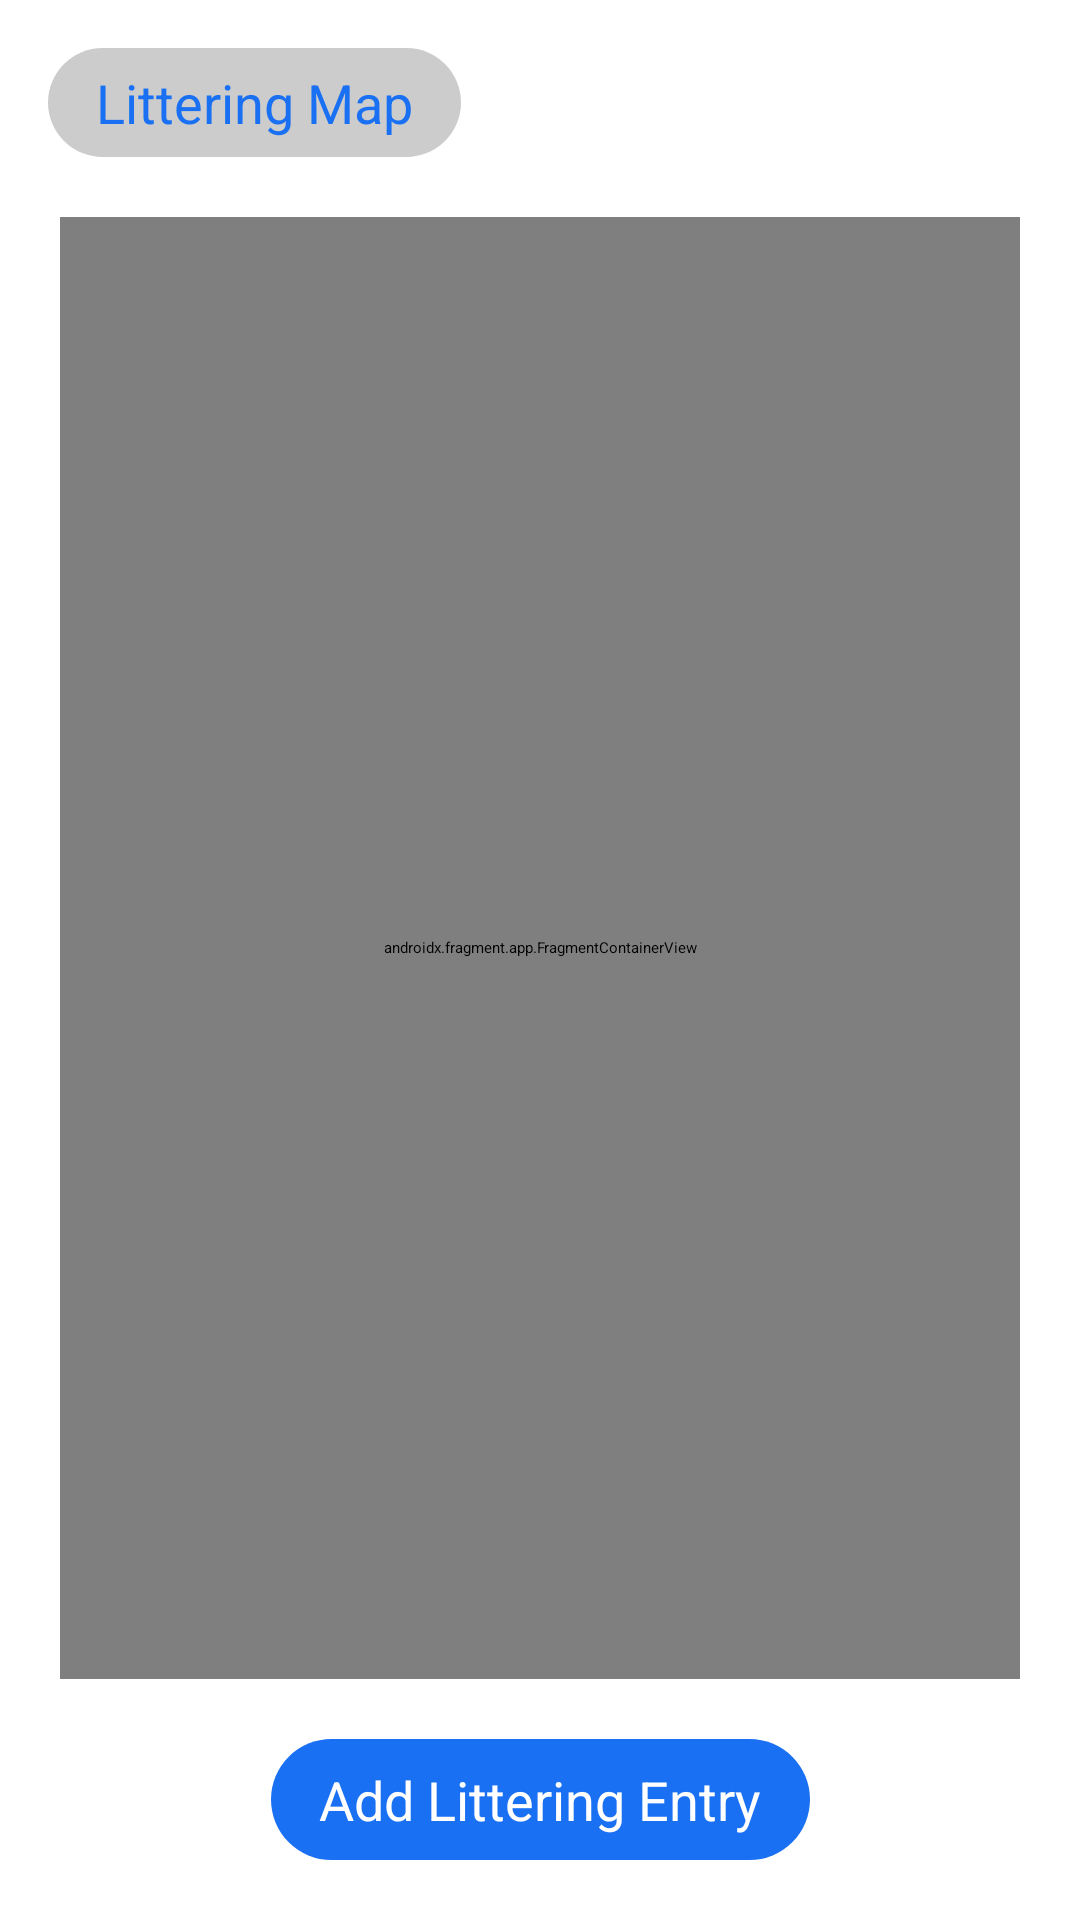

Reconstruct the res/layout file that produces this screen, plus the resources it refers to.
<!-- AndroidManifest.xml: application theme Theme.WeClean -->
<!-- res/layout/fragment_map_view.xml -->
<?xml version="1.0" encoding="utf-8"?>
<androidx.constraintlayout.widget.ConstraintLayout
    xmlns:android="http://schemas.android.com/apk/res/android"
    xmlns:tools="http://schemas.android.com/tools"
    xmlns:app="http://schemas.android.com/apk/res-auto"
    android:layout_width="match_parent"
    android:layout_height="match_parent"
    tools:context=".ui.map.MapView"
    android:orientation="vertical" >

    <TextView
        style="@style/Widget.Theme.WeClean.ScreenTitle"
        android:id="@+id/screen_title"
        app:layout_constraintTop_toTopOf="parent"
        app:layout_constraintLeft_toLeftOf="parent"
        android:text="@string/title_map" />

    <LinearLayout
        android:layout_width="match_parent"
        android:layout_height="0dp"
        android:orientation="vertical"
        app:layout_constraintTop_toBottomOf="@+id/screen_title"
        app:layout_constraintBottom_toTopOf="@+id/add_trash_button" >

        <androidx.fragment.app.FragmentContainerView
            xmlns:map="http://schemas.android.com/apk/res-auto"
            class="com.google.android.gms.maps.SupportMapFragment"
            android:id="@+id/map_fragment"
            android:layout_height="match_parent"
            android:layout_width="match_parent"
            android:layout_margin="20dp"
            map:mapType="normal"
            map:cameraZoom="17" />

    </LinearLayout>

    <androidx.appcompat.widget.AppCompatButton
        style="@style/Widget.Theme.WeClean.Button"
        android:id="@+id/add_trash_button"
        android:layout_marginBottom="20dp"
        app:layout_constraintBottom_toBottomOf="parent"
        app:layout_constraintLeft_toLeftOf="parent"
        app:layout_constraintRight_toRightOf="parent"
        android:text="@string/button_add_littering" />

</androidx.constraintlayout.widget.ConstraintLayout>
<!-- resources referenced by this layout -->
<resources>
  <string name="button_add_littering">Add Littering Entry</string>
  <string name="title_map">Littering Map</string>
  <style name="Widget.Theme.WeClean.Button" parent="">
          <item name="android:layout_width">wrap_content</item>
          <item name="android:layout_height">wrap_content</item>
          <item name="android:background">@drawable/button_background</item>
          <item name="textAllCaps">false</item>
          <item name="android:paddingVertical">8dp</item>
          <item name="android:textStyle">normal</item>
          <item name="android:paddingHorizontal">16dp</item>
          <item name="android:textColor">@color/white</item>
          <item name="android:textSize">18sp</item>
          <item name="android:minWidth">0dp</item>
          <item name="android:minHeight">0dp</item>
      </style>
  <style name="Widget.Theme.WeClean.ScreenTitle" parent="">
          <item name="android:layout_width">wrap_content</item>
          <item name="android:layout_height">wrap_content</item>
          <item name="android:layout_marginStart">16dp</item>
          <item name="android:layout_marginTop">16dp</item>
          <item name="android:background">@drawable/screen_title_background</item>
          <item name="android:paddingHorizontal">16dp</item>
          <item name="android:paddingVertical">6dp</item>
          <item name="android:textColor">@color/blue_500</item>
          <item name="android:textSize">18sp</item>
      </style>
  <style name="Theme.WeClean" parent="Theme.Material3.DayNight.NoActionBar">
          
          <item name="colorPrimary">@color/blue_500</item>
          <item name="colorPrimaryVariant">@color/blue_700</item>
          <item name="colorOnPrimary">@color/white</item>
          
          <item name="colorSecondary">@color/purple_200</item>
          <item name="colorSecondaryVariant">@color/purple_700</item>
          <item name="colorOnSecondary">@color/black</item>
          
          <item name="android:statusBarColor">@color/white_200</item>
          
      </style>
  <!-- drawable button_background (drawable) -->
  <?xml version="1.0" encoding="utf-8"?>
  <shape xmlns:android="http://schemas.android.com/apk/res/android"
      android:shape="rectangle" >
      <solid android:color="@color/blue_500" />
      <corners android:radius="25dp" />
  </shape>
  <color name="white">#FFFFFFFF</color>
  <!-- drawable screen_title_background (drawable) -->
  <?xml version="1.0" encoding="utf-8"?>
  <shape xmlns:android="http://schemas.android.com/apk/res/android"
      android:shape="rectangle" >
      <solid android:color="@color/white_500" />
      <corners android:radius="25dp" />
  </shape>
  <color name="blue_500">#FF1A70F3</color>
  <color name="blue_700">#FF002d6e</color>
  <color name="purple_200">#FFBB86FC</color>
  <color name="purple_700">#FF3700B3</color>
  <color name="black">#FF000000</color>
  <color name="white_200">#FFEEEEEE</color>
  <color name="white_500">#FFCCCCCC</color>
</resources>
